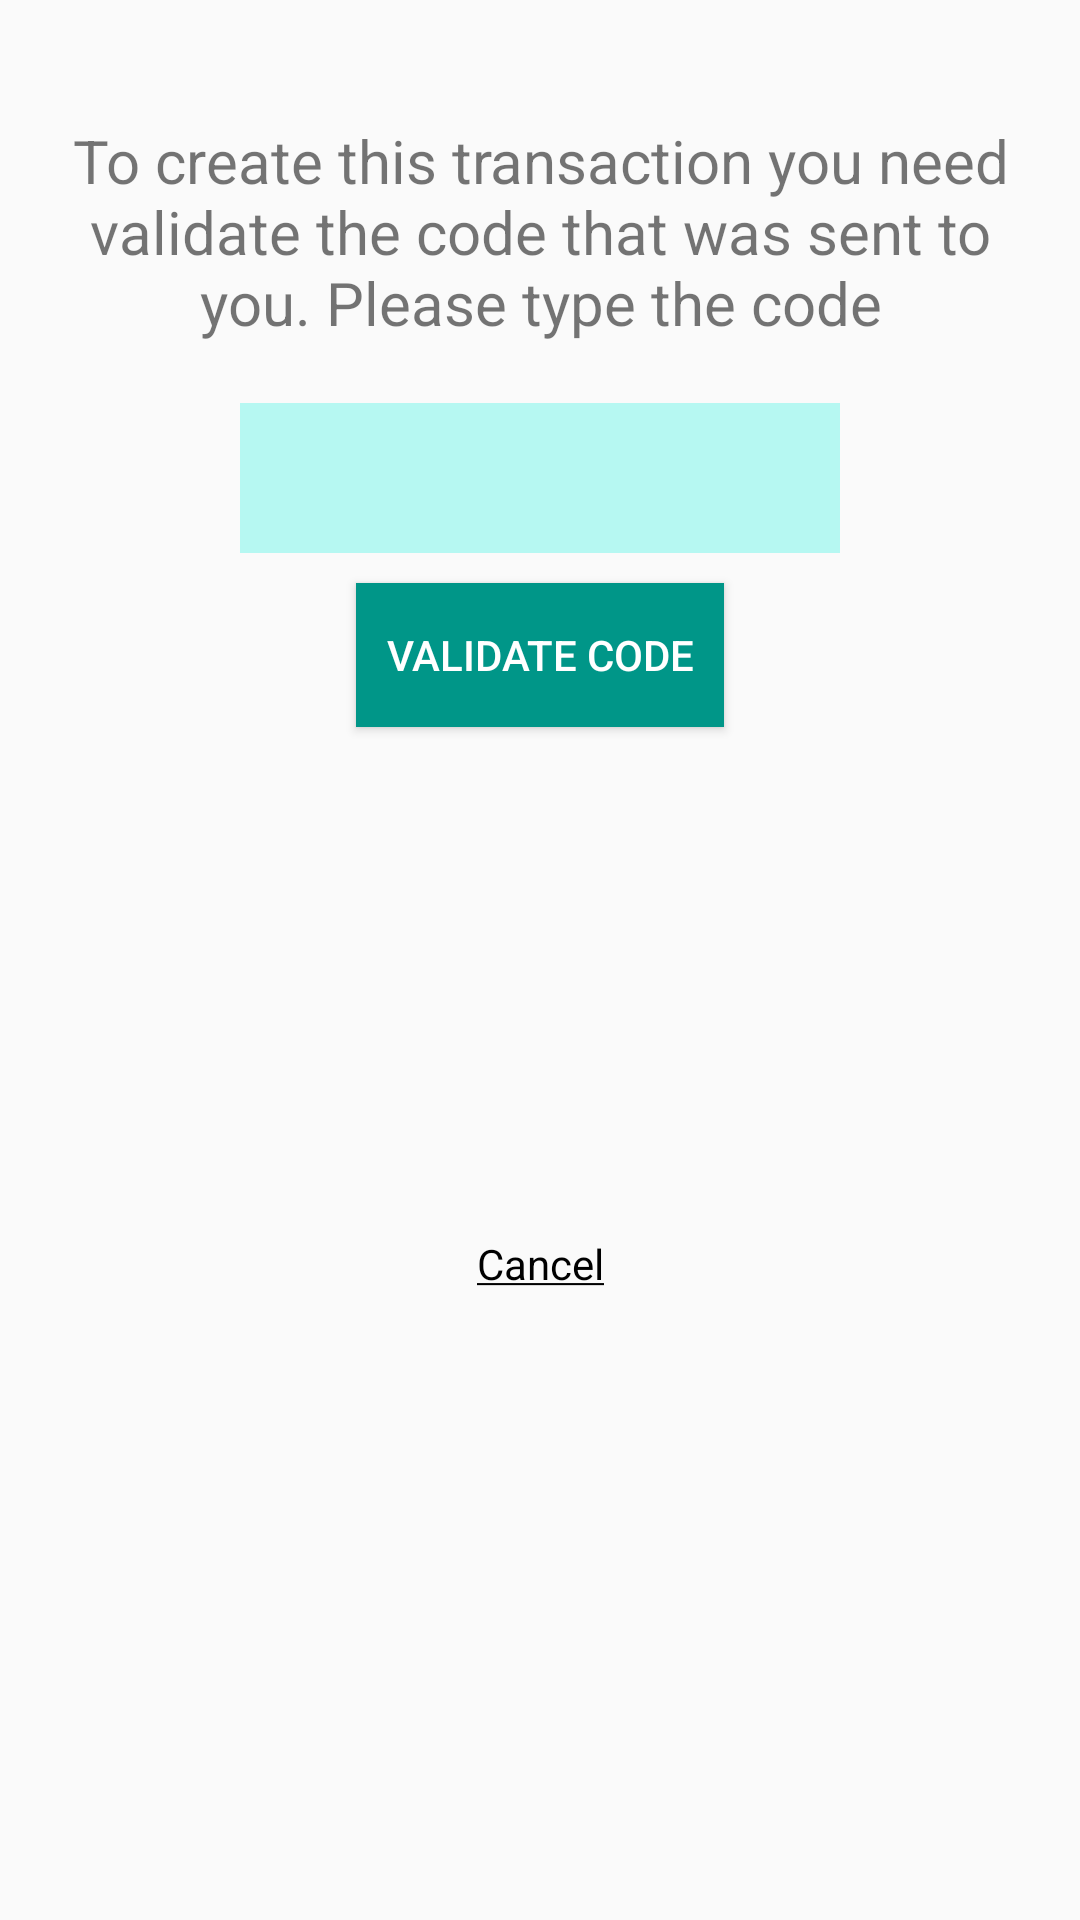

Write the Android layout XML for this screen, with the resource values it uses.
<!-- AndroidManifest.xml: application theme AppTheme -->
<!-- res/layout/otp_dialog.xml -->
<?xml version="1.0" encoding="utf-8"?>
<layout xmlns:android="http://schemas.android.com/apk/res/android"
    xmlns:app="http://schemas.android.com/apk/res-auto">

    <androidx.constraintlayout.widget.ConstraintLayout
        android:layout_width="match_parent"
        android:layout_height="match_parent"
        android:padding="20dp">

        <TextView
            android:id="@+id/subtitle"
            android:layout_width="wrap_content"
            android:layout_height="wrap_content"
            android:layout_margin="20dp"
            android:text="@string/subtitle_otp"
            android:textAlignment="center"
            android:textSize="20sp"
            app:layout_constraintEnd_toEndOf="parent"
            app:layout_constraintStart_toStartOf="parent"
            app:layout_constraintTop_toTopOf="parent" />

        <EditText
            android:id="@+id/code"
            android:layout_width="200dp"
            android:layout_height="50dp"
            android:layout_marginTop="20dp"
            android:background="#B6F8F2"
            android:inputType="number"
            android:textAlignment="center"
            android:textSize="20sp"
            android:maxLength="6"
            app:layout_constraintEnd_toEndOf="parent"
            app:layout_constraintStart_toStartOf="parent"
            app:layout_constraintTop_toBottomOf="@id/subtitle" />

        <Button
            android:id="@+id/btnValidate"
            android:layout_width="wrap_content"
            android:layout_height="wrap_content"
            android:layout_marginTop="10dp"
            android:background="#009688"
            android:padding="10dp"
            android:text="@string/validateCode"
            android:textColor="#fff"
            app:layout_constraintEnd_toEndOf="parent"
            app:layout_constraintStart_toStartOf="parent"
            app:layout_constraintTop_toBottomOf="@id/code" />

        <TextView
            android:id="@+id/cancel"
            android:layout_width="wrap_content"
            android:layout_height="wrap_content"
            android:layout_marginBottom="40dp"
            android:layout_marginTop="20dp"
            android:text="@string/cancel"
            android:textColor="#000"
            app:layout_constraintBottom_toBottomOf="parent"
            app:layout_constraintEnd_toEndOf="parent"
            app:layout_constraintStart_toStartOf="parent"
            app:layout_constraintTop_toBottomOf="@id/btnValidate" />

    </androidx.constraintlayout.widget.ConstraintLayout>

</layout>
<!-- resources referenced by this layout -->
<resources>
  <string name="cancel">
          <u>Cancel</u>
      </string>
  <string name="subtitle_otp">To create this transaction you need validate the code that was sent to you. Please type the code</string>
  <string name="validateCode">Validate Code</string>
  <style name="AppTheme" parent="Theme.AppCompat.Light.DarkActionBar">
          
          <item name="colorPrimary">@color/colorPrimary</item>
          <item name="colorPrimaryDark">@color/colorPrimaryDark</item>
          <item name="colorAccent">@color/colorAccent</item>
      </style>
  <color name="colorPrimary">#009688</color>
  <color name="colorPrimaryDark">#083E39</color>
  <color name="colorAccent">#03DAC5</color>
</resources>
